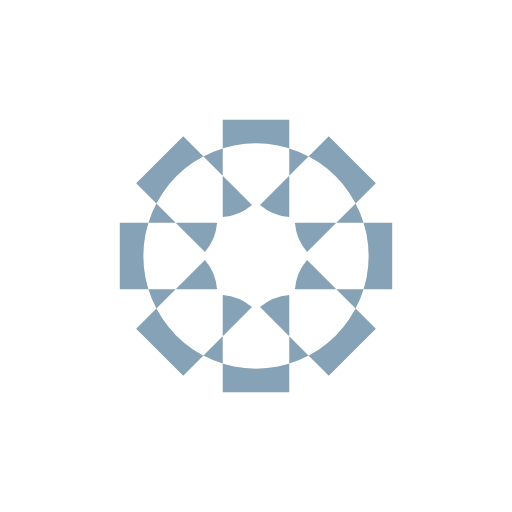
t = 0.00 s
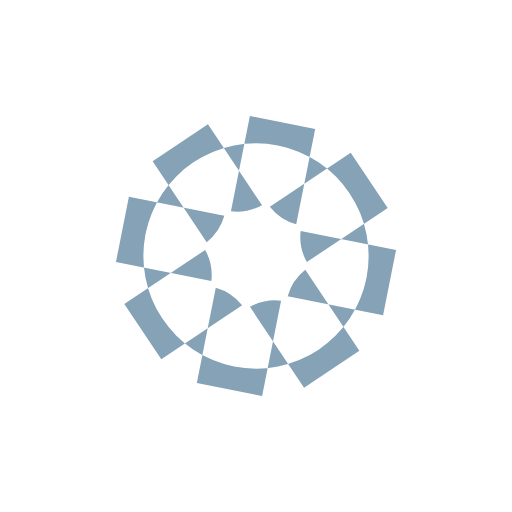
t = 0.24 s
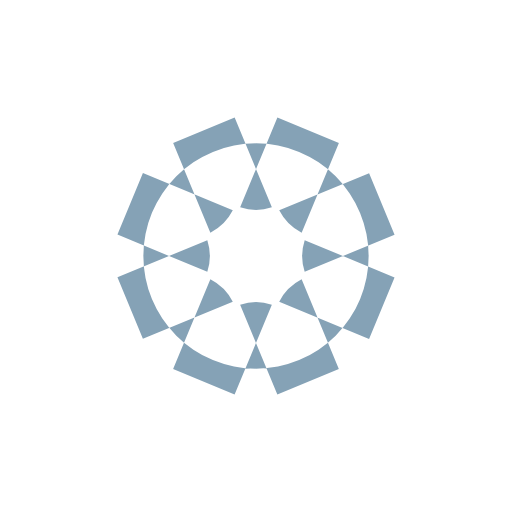
t = 0.48 s
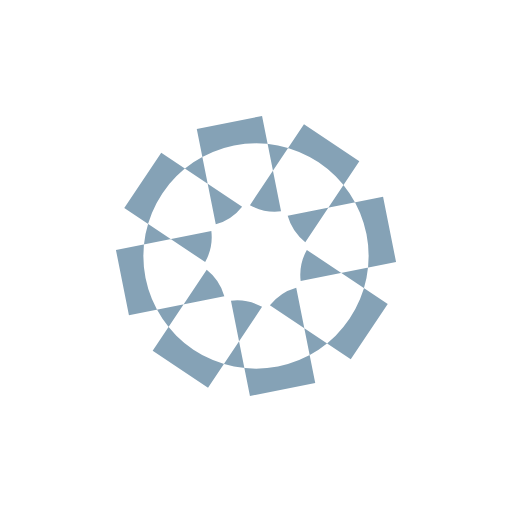
t = 0.72 s

The animated SVG that drew these frames (rendered in a browser with its animation timeline set to each time). Animation: 1 SMIL element (animateTransform=1); one cycle of 0.96 s, repeats indefinitely.

<?xml version="1.0" encoding="utf-8"?>
<svg xmlns="http://www.w3.org/2000/svg" xmlns:xlink="http://www.w3.org/1999/xlink" style="margin: auto; background: none; display: block; shape-rendering: auto;" width="200px" height="200px" viewBox="0 0 100 100" preserveAspectRatio="xMidYMid">
<g transform="translate(50 50)">
<g>
<animateTransform attributeName="transform" type="rotate" values="0;45" keyTimes="0;1" dur="0.9615384615384615s" repeatCount="indefinite"></animateTransform><path d="M7.599342076785332 -6.5 L26.599342076785334 -6.5 L26.599342076785334 6.5 L7.599342076785332 6.5 A10 10 0 0 1 9.969740392763729 0.7773522373386094 L9.969740392763729 0.7773522373386094 L23.40476923530813 14.212381079883013 L14.212381079883013 23.40476923530813 L0.7773522373386099 9.969740392763729 A10 10 0 0 1 6.500000000000002 7.599342076785332 L6.500000000000002 7.599342076785332 L6.500000000000004 26.599342076785334 L-6.499999999999997 26.599342076785334 L-6.5 7.599342076785332 A10 10 0 0 1 -0.7773522373386087 9.969740392763729 L-0.7773522373386087 9.969740392763729 L-14.212381079883007 23.404769235308137 L-23.40476923530813 14.212381079883016 L-9.969740392763729 0.7773522373386106 A10 10 0 0 1 -7.59934207678533 6.500000000000002 L-7.59934207678533 6.500000000000002 L-26.59934207678533 6.500000000000005 L-26.599342076785334 -6.499999999999996 L-7.599342076785333 -6.499999999999999 A10 10 0 0 1 -9.969740392763729 -0.7773522373386081 L-9.969740392763729 -0.7773522373386081 L-23.40476923530813 -14.212381079883011 L-14.212381079883007 -23.40476923530813 L-0.7773522373386067 -9.969740392763729 A10 10 0 0 1 -6.499999999999998 -7.599342076785333 L-6.499999999999998 -7.599342076785333 L-6.500000000000002 -26.599342076785334 L6.499999999999992 -26.599342076785334 L6.499999999999996 -7.5993420767853355 A10 10 0 0 1 0.7773522373386031 -9.969740392763729 L0.7773522373386031 -9.969740392763729 L14.212381079883002 -23.404769235308137 L23.40476923530813 -14.212381079883015 L9.969740392763729 -0.7773522373386073 A10 10 0 0 1 7.599342076785333 -6.499999999999999 M0 -22A22 22 0 1 0 0 22 A22 22 0 1 0 0 -22" fill="#85a2b6"></path></g></g>
<!-- [ldio] generated by https://loading.io/ --></svg>